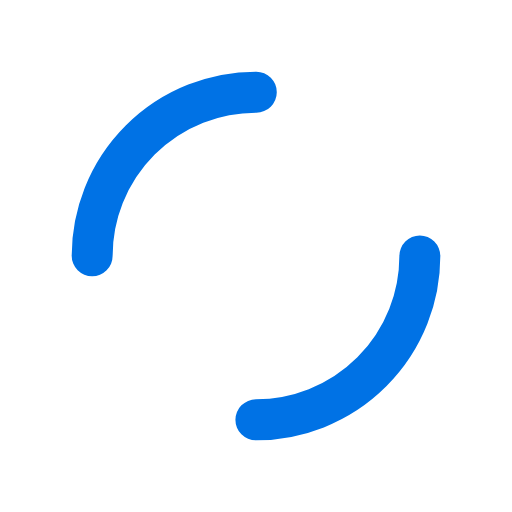
t = 0.00 s
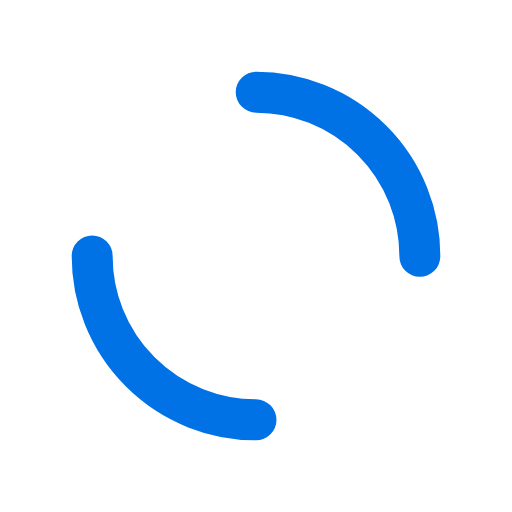
t = 0.25 s
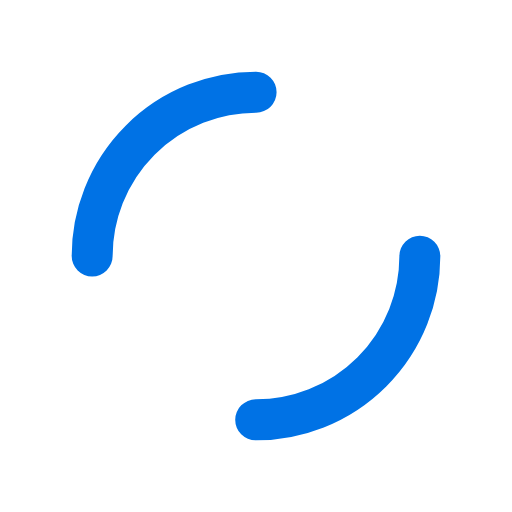
t = 0.50 s
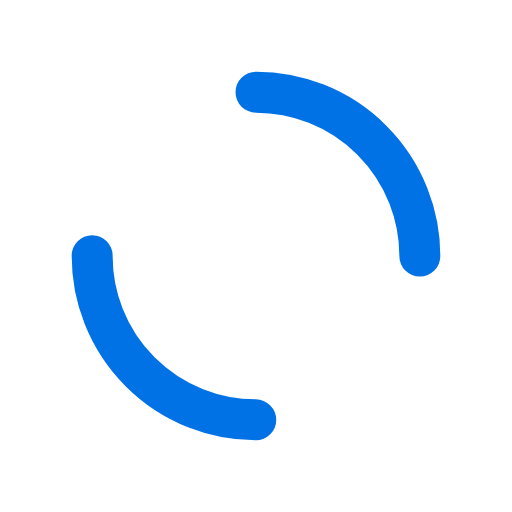
t = 0.75 s

The animated SVG that drew these frames (rendered in a browser with its animation timeline set to each time). Animation: 1 SMIL element (animateTransform=1); one cycle of 1.00 s, repeats indefinitely.

<?xml version="1.0" encoding="utf-8"?>
<svg xmlns="http://www.w3.org/2000/svg" xmlns:xlink="http://www.w3.org/1999/xlink" style="margin: auto; background: none; display: block; shape-rendering: auto;" width="104px" height="104px" viewBox="0 0 100 100" preserveAspectRatio="xMidYMid">
<circle cx="50" cy="50" r="32" stroke-width="8" stroke="#0072e5" stroke-dasharray="50.26548245743669 50.26548245743669" fill="none" stroke-linecap="round">
  <animateTransform attributeName="transform" type="rotate" repeatCount="indefinite" dur="1s" keyTimes="0;1" values="0 50 50;360 50 50"></animateTransform>
</circle>
<!-- [ldio] generated by https://loading.io/ --></svg>